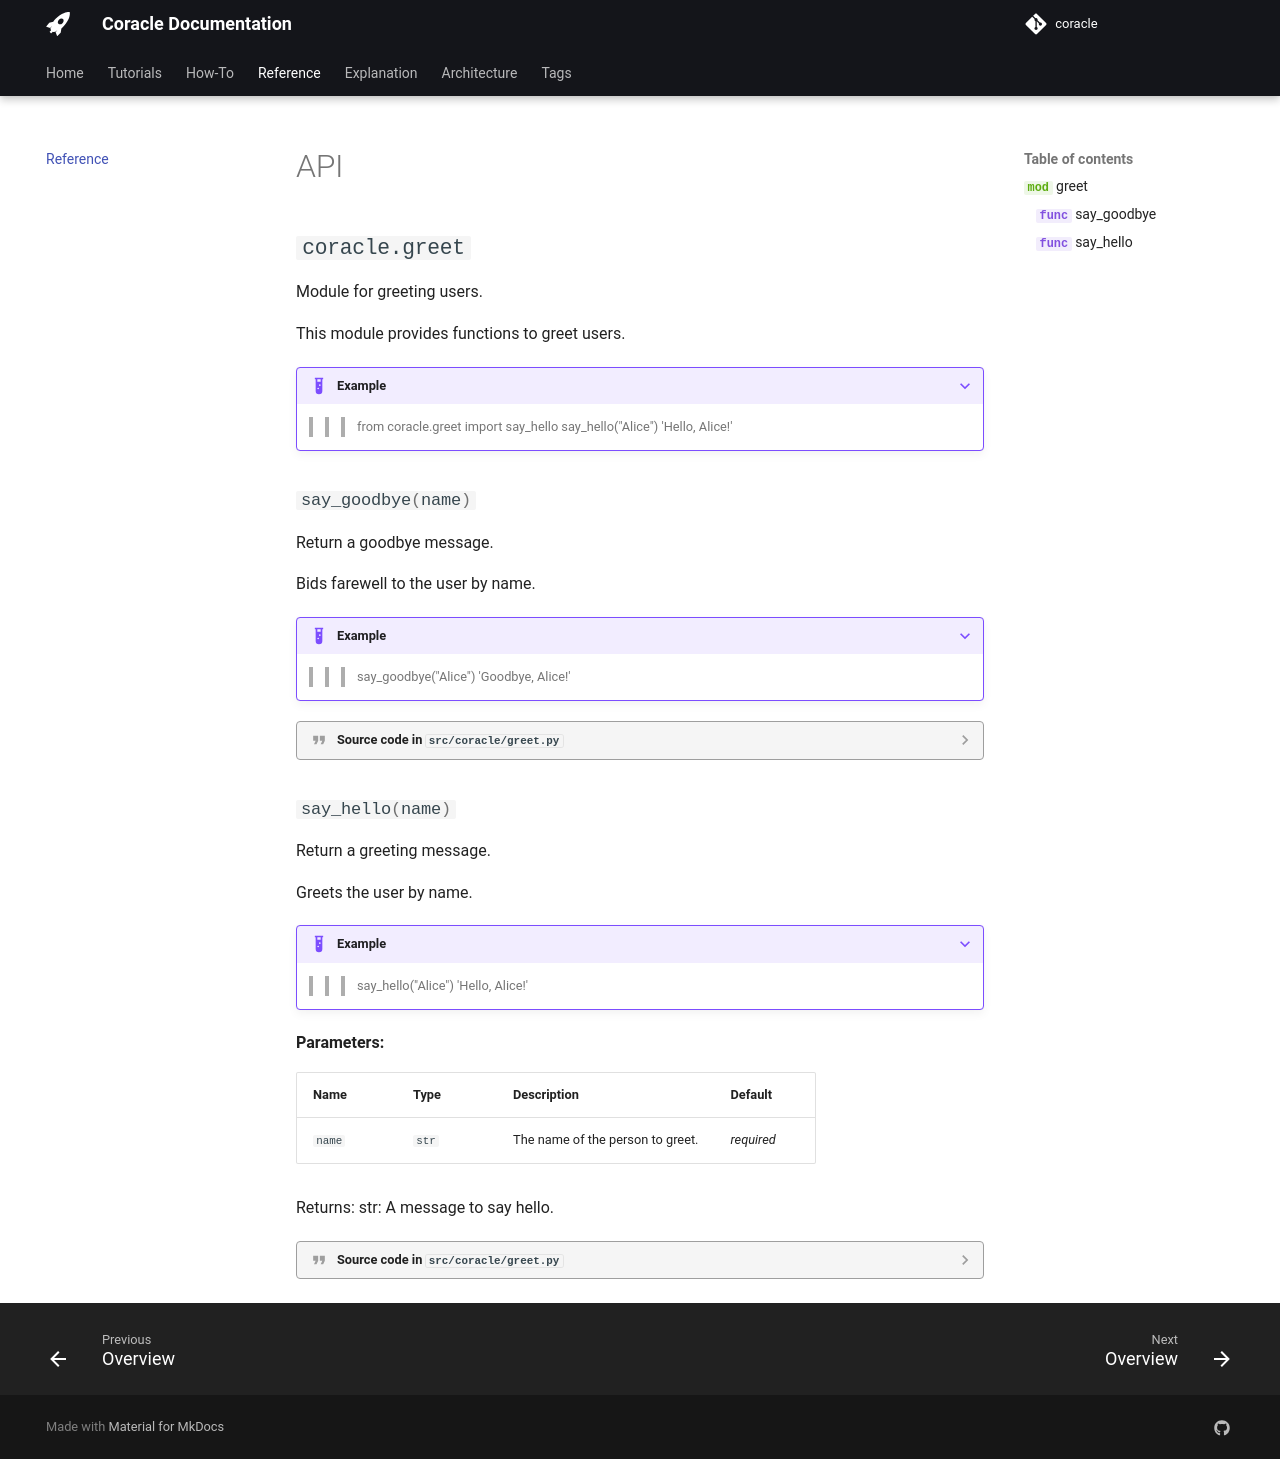

repository: gemmadanks/coracle · page: reference/index.html · generator: mkdocs

# API

::: coracle.greet
    options:
      show_symbol_type_toc: true
